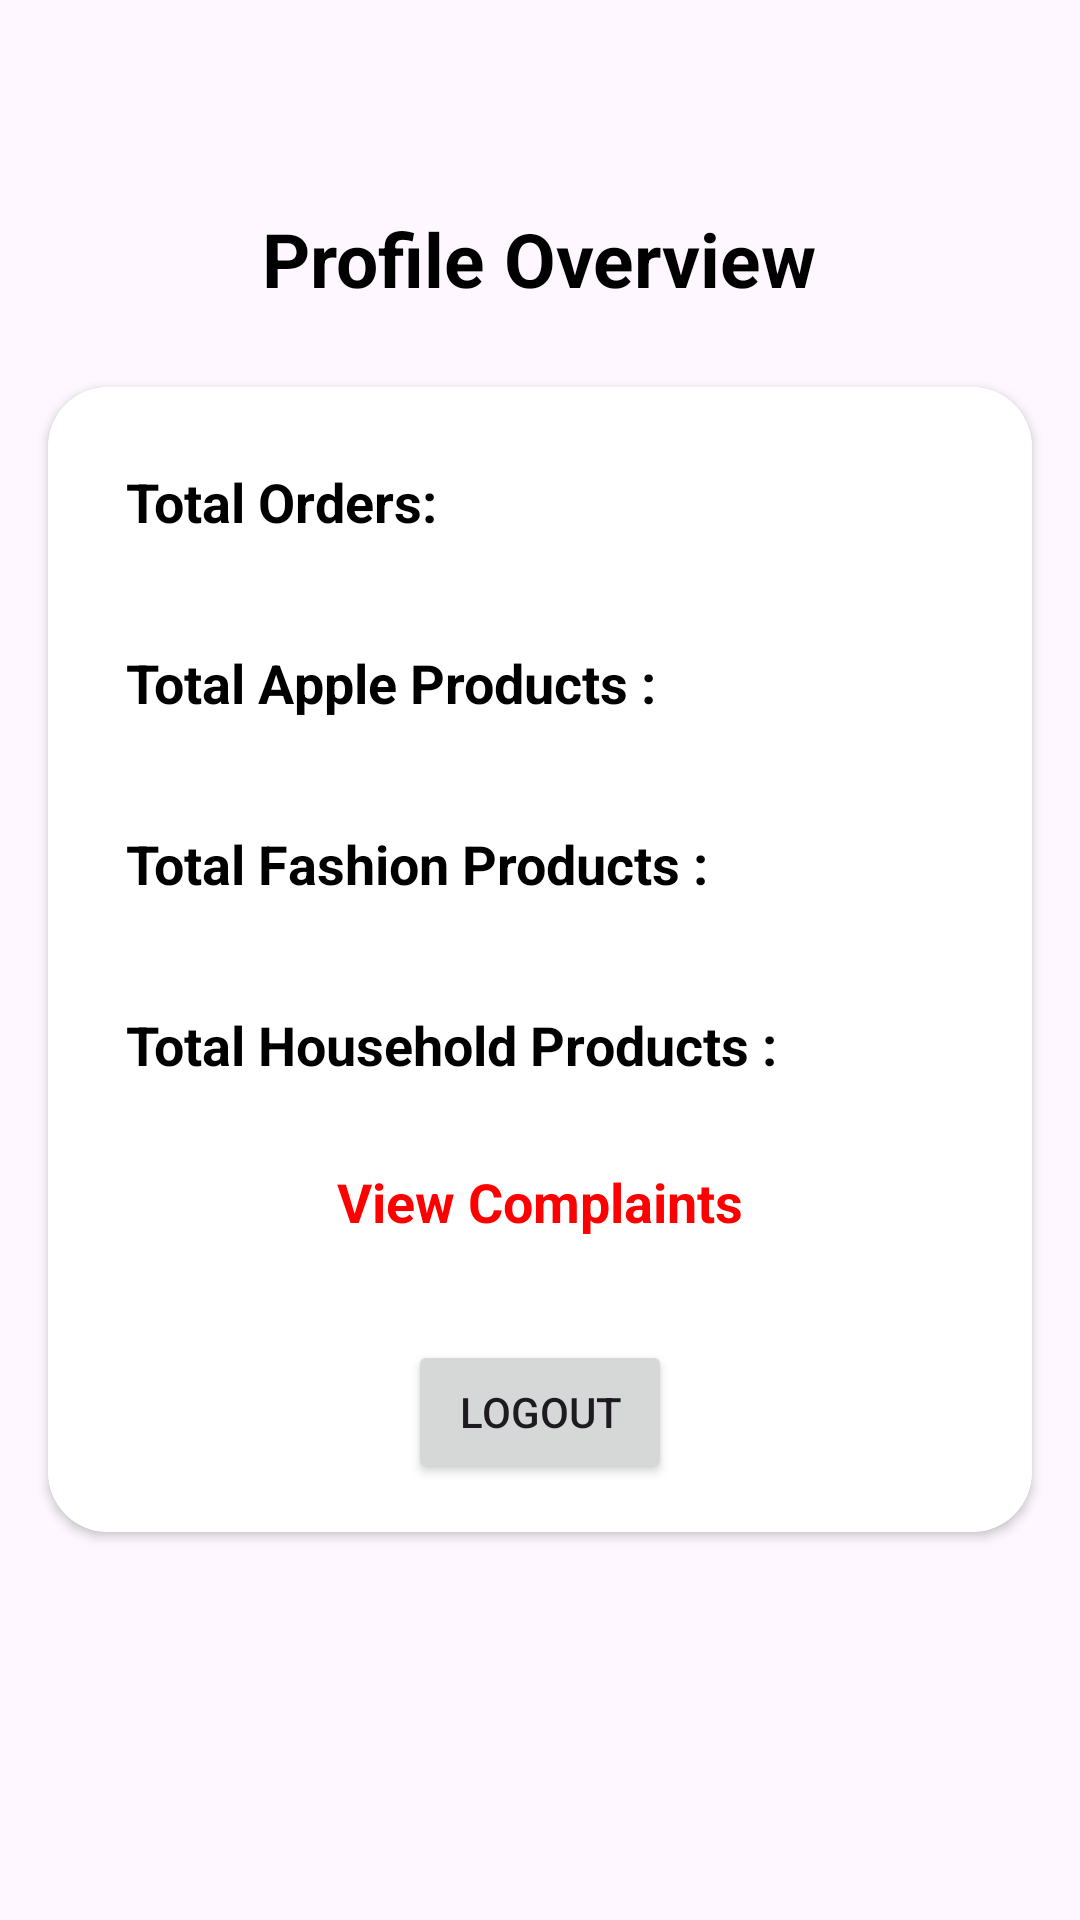

Write the Android layout XML for this screen, with the resource values it uses.
<!-- AndroidManifest.xml: application theme Theme.PartyShopping -->
<!-- res/layout/fragment_admin_profile.xml -->
<?xml version="1.0" encoding="utf-8"?>
<RelativeLayout xmlns:android="http://schemas.android.com/apk/res/android"
    android:layout_width="match_parent"
    android:layout_height="match_parent"
    xmlns:app="http://schemas.android.com/apk/res-auto">

    <TextView
        android:layout_width="wrap_content"
        android:layout_height="wrap_content"
        android:text="Profile Overview"
        android:textStyle="bold"
        android:textColor="@color/black"
        android:textSize="25sp"
        android:layout_marginBottom="10dp"
        android:layout_above="@+id/profile_card_view"
        android:layout_centerHorizontal="true"
        >

    </TextView>

    <androidx.cardview.widget.CardView
        android:id="@+id/profile_card_view"
        android:layout_width="match_parent"
        android:layout_height="wrap_content"
        android:layout_centerInParent="true"
        android:background="@color/white"
        app:cardCornerRadius="20dp"
        android:layout_margin="16dp">
        <RelativeLayout
            android:layout_width="match_parent"
            android:background="@color/white"
            android:layout_height="wrap_content">

            <TextView
                android:id="@+id/total_orders_text_view"
                android:layout_width="wrap_content"
                android:layout_height="wrap_content"
                android:textSize="18sp"
                android:textStyle="bold"
                android:textColor="@color/black"
                android:layout_alignParentRight="true"
                android:layout_marginTop="16dp"
                android:layout_marginStart="16dp"
                android:padding="10dp"
                android:layout_marginBottom="8dp"/>
 <TextView
                android:layout_width="wrap_content"
                android:layout_height="wrap_content"
                android:text="Total Orders: "
                android:textSize="18sp"
                android:textStyle="bold"
     android:textColor="@color/black"
     android:padding="10dp"

     android:layout_marginTop="16dp"
                android:layout_marginStart="16dp"
                android:layout_marginBottom="8dp"/>

            <TextView
                android:id="@+id/total_flowers_text_view"
                android:layout_width="wrap_content"
                android:layout_height="wrap_content"
                android:textSize="18sp"
                android:textStyle="bold"
                android:textColor="@color/black"
                android:padding="10dp"

                android:layout_alignParentRight="true"
                android:layout_below="@id/total_orders_text_view"
                android:layout_marginStart="16dp"
                android:layout_marginTop="8dp"
                android:layout_marginBottom="8dp"/>
            <TextView
                android:layout_width="wrap_content"
                android:layout_height="wrap_content"
                android:text="Total Apple Products : "
                android:textSize="18sp"
                android:textStyle="bold"
                android:textColor="@color/black"
                android:padding="10dp"

                android:layout_below="@id/total_orders_text_view"
                android:layout_marginStart="16dp"
                android:layout_marginTop="8dp"
                android:layout_marginBottom="8dp"/>

            <TextView
                android:id="@+id/total_cakes_text_view"
                android:layout_width="wrap_content"
                android:layout_height="wrap_content"
                android:textSize="18sp"
                android:textColor="@color/black"
                android:textStyle="bold"
                android:padding="10dp"

                android:layout_alignParentRight="true"
                android:layout_below="@id/total_flowers_text_view"
                android:layout_marginStart="16dp"
                android:layout_marginTop="8dp"
                android:layout_marginBottom="8dp"/>
            <TextView
                android:layout_width="wrap_content"
                android:layout_height="wrap_content"
                android:text="Total Fashion Products : "
                android:textSize="18sp"
                android:textColor="@color/black"
                android:padding="10dp"

                android:textStyle="bold"
                android:layout_below="@id/total_flowers_text_view"
                android:layout_marginStart="16dp"
                android:layout_marginTop="8dp"
                android:layout_marginBottom="8dp"/>

            <TextView
                android:id="@+id/total_stages_text_view"
                android:layout_width="wrap_content"
                android:layout_height="wrap_content"
                android:textSize="18sp"
                android:textColor="@color/black"
                android:padding="10dp"

                android:textStyle="bold"
                android:layout_alignParentRight="true"
                android:layout_below="@id/total_cakes_text_view"
                android:layout_marginStart="16dp"
                android:layout_marginTop="8dp"
                android:layout_marginBottom="8dp"/>
            <TextView
                android:layout_width="wrap_content"
                android:layout_height="wrap_content"
                android:text="Total Household Products : "
                android:textSize="18sp"
                android:padding="10dp"
                android:textStyle="bold"
                android:textColor="@color/black"
                android:layout_below="@id/total_cakes_text_view"
                android:layout_marginStart="16dp"
                android:layout_marginTop="8dp"
                android:layout_marginBottom="8dp"/>

            <TextView
                android:layout_width="wrap_content"
                android:layout_height="wrap_content"
                android:text="View Complaints"
                android:textSize="18sp"
                android:id="@+id/complains"
                android:padding="10dp"
                android:textStyle="bold"
                android:textColor="#FF0000"
                android:layout_centerHorizontal="true"
                android:layout_below="@id/total_stages_text_view"
                android:layout_marginBottom="8dp"/>

            <Button
                android:id="@+id/logout_button"
                android:layout_width="wrap_content"
                android:layout_height="wrap_content"
                android:text="Logout"
                android:layout_below="@id/complains"
                android:layout_centerHorizontal="true"
                android:layout_marginTop="16dp"
                android:layout_marginBottom="16dp"/>
        </RelativeLayout>


    </androidx.cardview.widget.CardView>

</RelativeLayout>
<!-- resources referenced by this layout -->
<resources>
  <color name="black">#FF000000</color>
  <color name="white">#FFFFFFFF</color>
  <style name="Theme.PartyShopping" parent="Base.Theme.PartyShopping" />
  <style name="Base.Theme.PartyShopping" parent="Theme.Material3.DayNight.NoActionBar">
          
          
      </style>
</resources>
